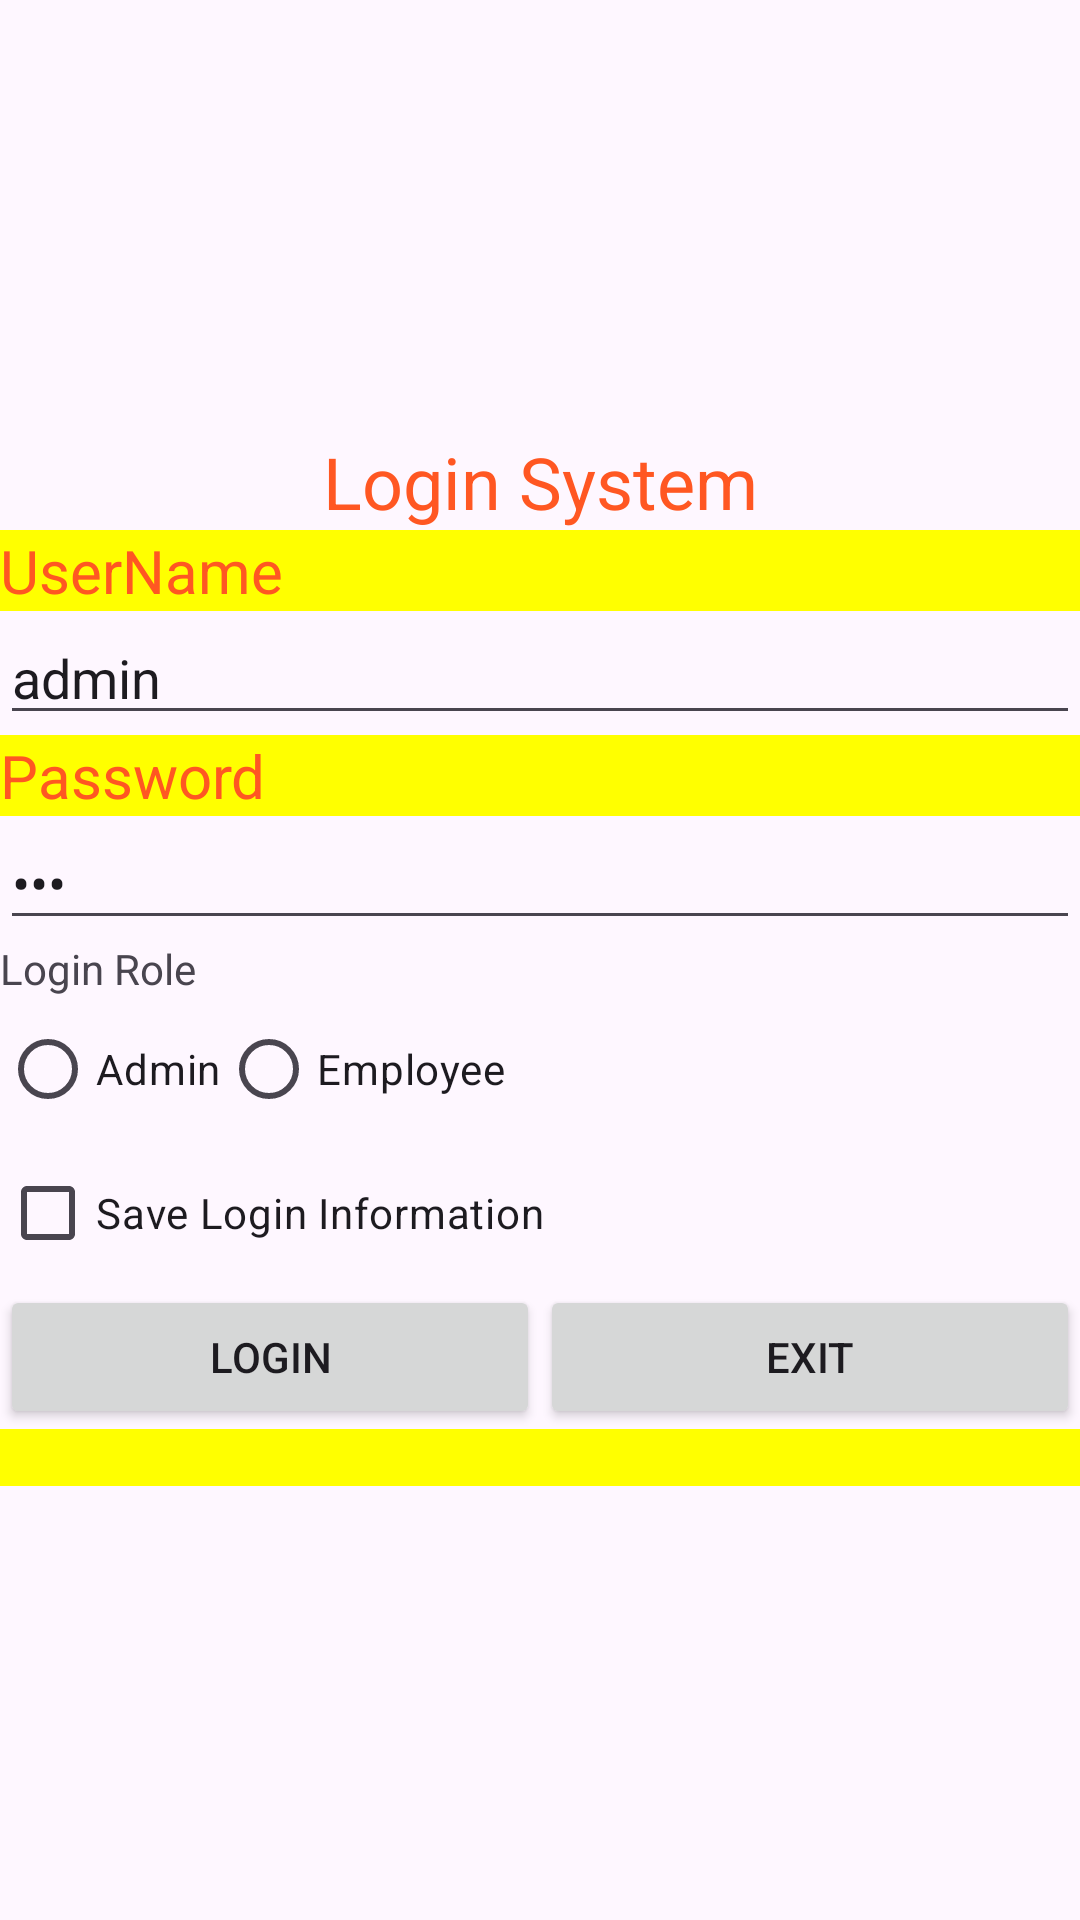

Here is an Android app screen rendered from its layout file. Give the layout XML and the strings, colors and styles it references.
<!-- AndroidManifest.xml: application theme Theme.K224112E -->
<!-- res/layout/activity_login.xml -->
<?xml version="1.0" encoding="utf-8"?>
<LinearLayout xmlns:android="http://schemas.android.com/apk/res/android"
    xmlns:app="http://schemas.android.com/apk/res-auto"
    xmlns:tools="http://schemas.android.com/tools"
    android:id="@+id/lvEmployee"
    android:layout_width="match_parent"
    android:layout_height="match_parent"
    android:orientation="vertical"
    android:gravity="center"
    android:background="@mipmap/rabbit"
    tools:context=".LoginActivity">

    <TextView
        android:id="@+id/textView3"
        android:layout_width="match_parent"
        android:layout_height="wrap_content"
        android:text="@string/str_login_system"
        android:textAlignment="center"
        android:textColor="@color/red"
        android:textSize="24sp" />

    <TextView
        android:id="@+id/textView5"
        android:layout_width="match_parent"
        android:layout_height="wrap_content"
        android:background="@color/yellow"
        android:text="@string/str_username"
        android:textColor="@color/red"
        android:textSize="20sp" />

    <EditText
        android:text="admin"
        android:id="@+id/edtUserName"
        android:layout_width="match_parent"
        android:layout_height="wrap_content"
        android:ems="10"
        android:hint="@string/str_hint_username"
        android:inputType="text" />

    <TextView
        android:id="@+id/textView6"
        android:layout_width="match_parent"
        android:layout_height="wrap_content"
        android:background="@color/yellow"
        android:text="@string/str_password"
        android:textColor="@color/red"
        android:textSize="20sp" />

    <EditText
        android:text="123"
        android:id="@+id/edtPassword"
        android:layout_width="match_parent"
        android:layout_height="wrap_content"
        android:ems="10"
        android:hint="@string/str_hint_password"
        android:inputType="textPassword" />

    <TextView
        android:id="@+id/textView4"
        android:layout_width="match_parent"
        android:layout_height="wrap_content"
        android:text="@string/str_login_role" />

    <RadioGroup
        android:layout_width="match_parent"
        android:layout_height="wrap_content">

        <LinearLayout
            android:layout_width="match_parent"
            android:layout_height="wrap_content"
            android:orientation="horizontal">

            <RadioButton
                android:id="@+id/radAdmin"
                android:layout_width="wrap_content"
                android:layout_height="wrap_content"
                android:text="@string/str_role_admin4" />

            <RadioButton
                android:id="@+id/radEmployee"
                android:layout_width="wrap_content"
                android:layout_height="wrap_content"
                android:text="@string/str_role_employee" />
        </LinearLayout>

    </RadioGroup>

    <CheckBox
        android:id="@+id/chkSaveLogin"
        android:layout_width="match_parent"
        android:layout_height="wrap_content"
        android:text="@string/str_save_login_info" />

    <LinearLayout
        android:layout_width="match_parent"
        android:layout_height="wrap_content"
        android:orientation="horizontal">

        <Button
            android:onClick="LoginSystem"
            android:id="@+id/btnLogin"
            android:layout_width="wrap_content"
            android:layout_height="wrap_content"
            android:layout_weight="1"
            android:text="@string/str_login" />

        <Button
            android:onClick="ExitSystem"
            android:id="@+id/edtbutton5"
            android:layout_width="wrap_content"
            android:layout_height="wrap_content"
            android:layout_weight="1"
            android:text="@string/str_exit" />
    </LinearLayout>

    <TextView
        android:id="@+id/txtMessage"
        android:layout_width="match_parent"
        android:layout_height="wrap_content"
        android:background="@color/yellow" />

</LinearLayout>
<!-- resources referenced by this layout -->
<resources>
  <color name="red">#FF5722</color>
  <color name="yellow">#FFFF00</color>
  <string name="str_exit">Exit</string>
  <string name="str_hint_password">Enter your Password</string>
  <string name="str_hint_username">Enter your username</string>
  <string name="str_login">Login</string>
  <string name="str_login_role">Login Role</string>
  <string name="str_login_system">Login System</string>
  <string name="str_password">Password</string>
  <string name="str_role_admin4">Admin</string>
  <string name="str_role_employee">Employee</string>
  <string name="str_save_login_info">Save Login Information</string>
  <string name="str_username">UserName</string>
  <style name="Theme.K224112E" parent="Base.Theme.K224112EWithActionBar" />
  <style name="Base.Theme.K224112EWithActionBar" parent="Theme.Material3.DayNight" />
</resources>
